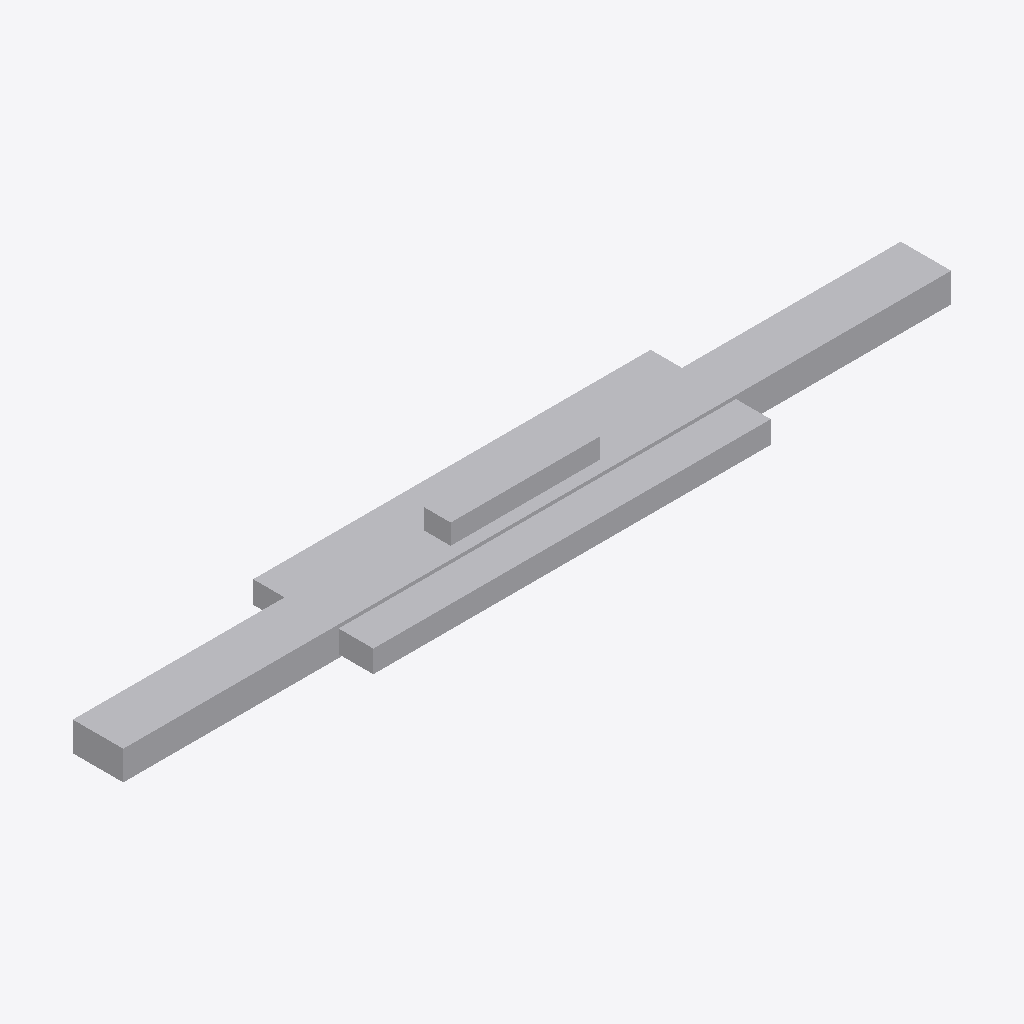
Isometric view of an IFC building model (IFC-SPF (STEP), schema IFC4X3, length unit metre), seen from the south-west, elements coloured by IFC class: 1 other element (light grey).
Extent 6.2 m × 0.9 m × 0.5 m (x, y, z). Elements (1): 1 IfcBuildingElementProxy.

HEADER;
FILE_DESCRIPTION(('ViewDefinition [CoordinationView]'),'2;1');
FILE_NAME('LM3-BDY-P050.ifc','2026-08-30T00:00:00+00:00',('OpenSourceRail'),('OpenSourceRail'),'IfcOpenShell 0.8.5','OpenSourceRail deterministic LM3 product-library','design-reference / not for construction');
FILE_SCHEMA(('IFC4X3'));
ENDSEC;
DATA;
#1=IFCPROJECT('0$7s4jnTbVzRF37vUode92',$,'LM3-BDY-P050 — battery tray rails, vent plenum, and service-lid gutter kit','Design-reference geometry and assembly hierarchy only; supplier freeze, released drawings/tolerances, calculations, qualified processes and first-article tests remain mandatory.',$,$,$,(#12),#7);
#2=IFCSITE('2_tuDd8FrGSQGwuZtOqlZe',$,'LM3 product library',$,$,#18,$,$,.ELEMENT.,$,$,$,$,$);
#3=IFCBUILDING('1FsAGzgE5LTQ89mlmwKpAs',$,'LM3 assembly inspection fixture',$,$,#21,$,$,.ELEMENT.,$,$,$);
#28=IFCBUILDINGELEMENTPROXY('0Hwmb4SAnP$xSw8ytfxf1e',$,'battery tray rails, vent plenum, and service-lid gutter kit','Under-seat cassette structure with drainage, fire vent, and service access.',$,#63,#59,'LM3-BDY-P050',$);
ENDSEC;
